Image classification data set "dataset" (shwetaqueen/crop-disease-prediction on GitHub). Class labels (3): watermelon anthracnose, watermelon downy mildew, watermelon mosaic virus.

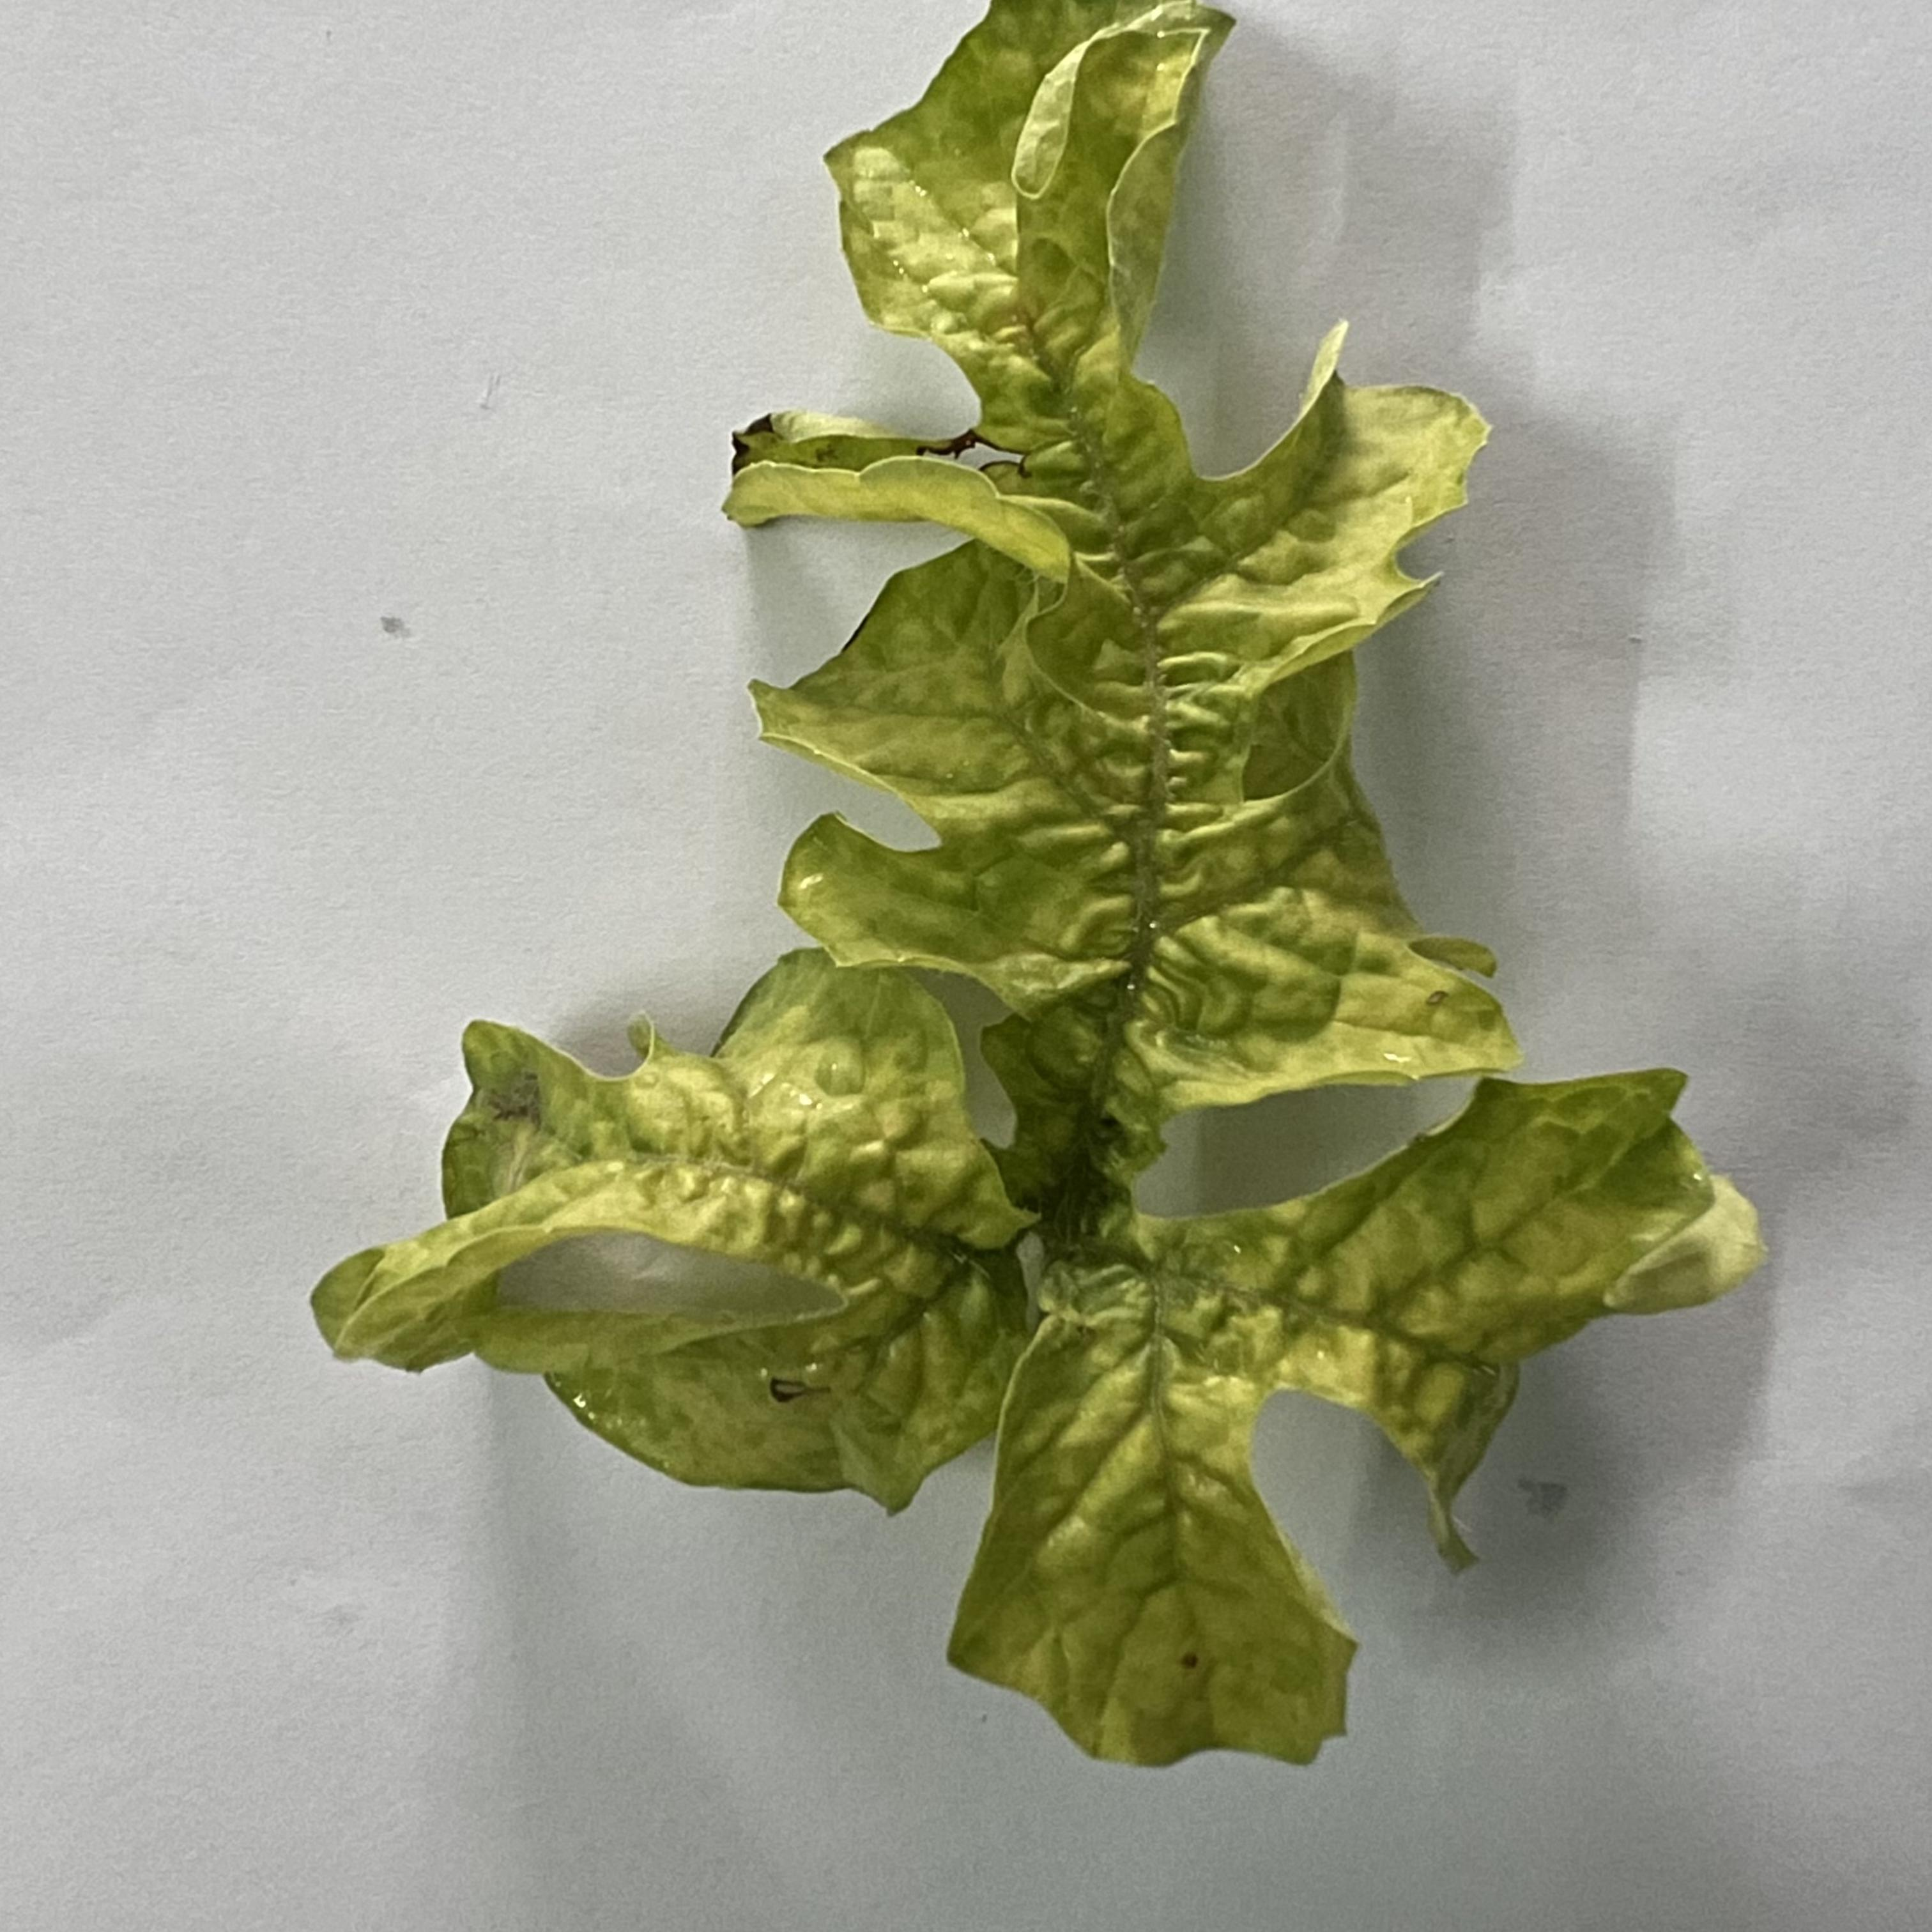
Label: watermelon mosaic virus

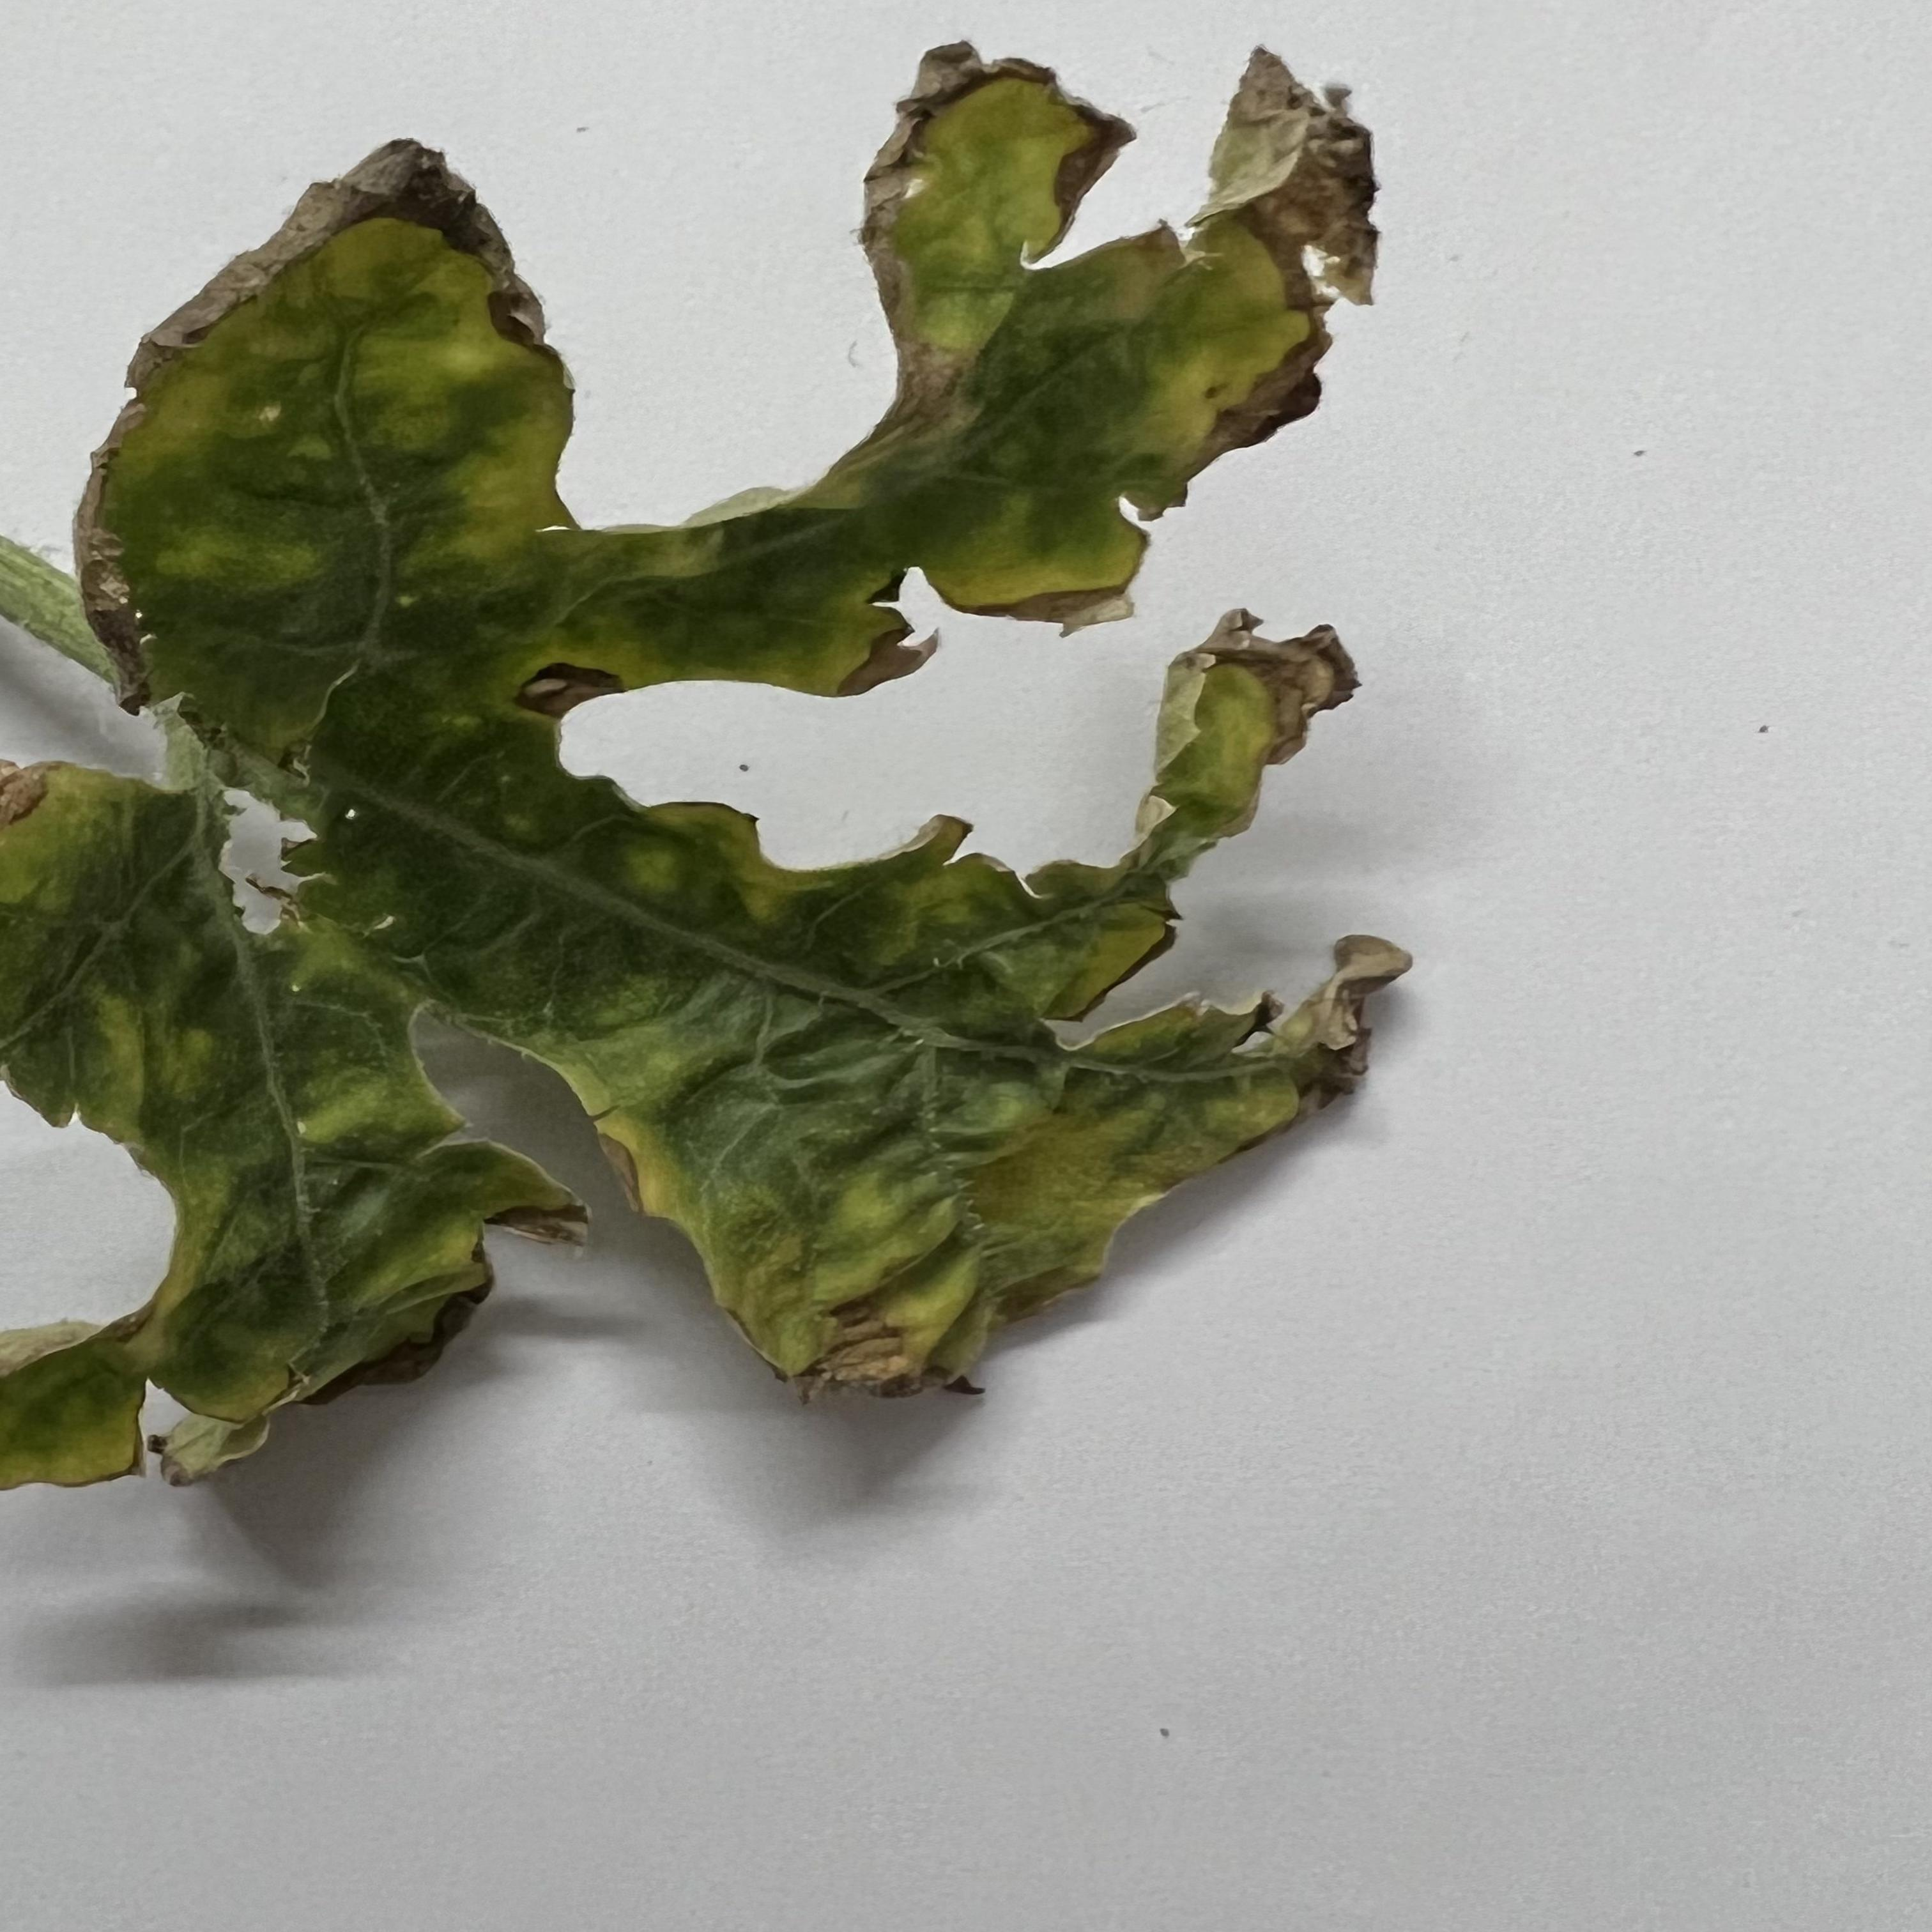
Label: watermelon downy mildew

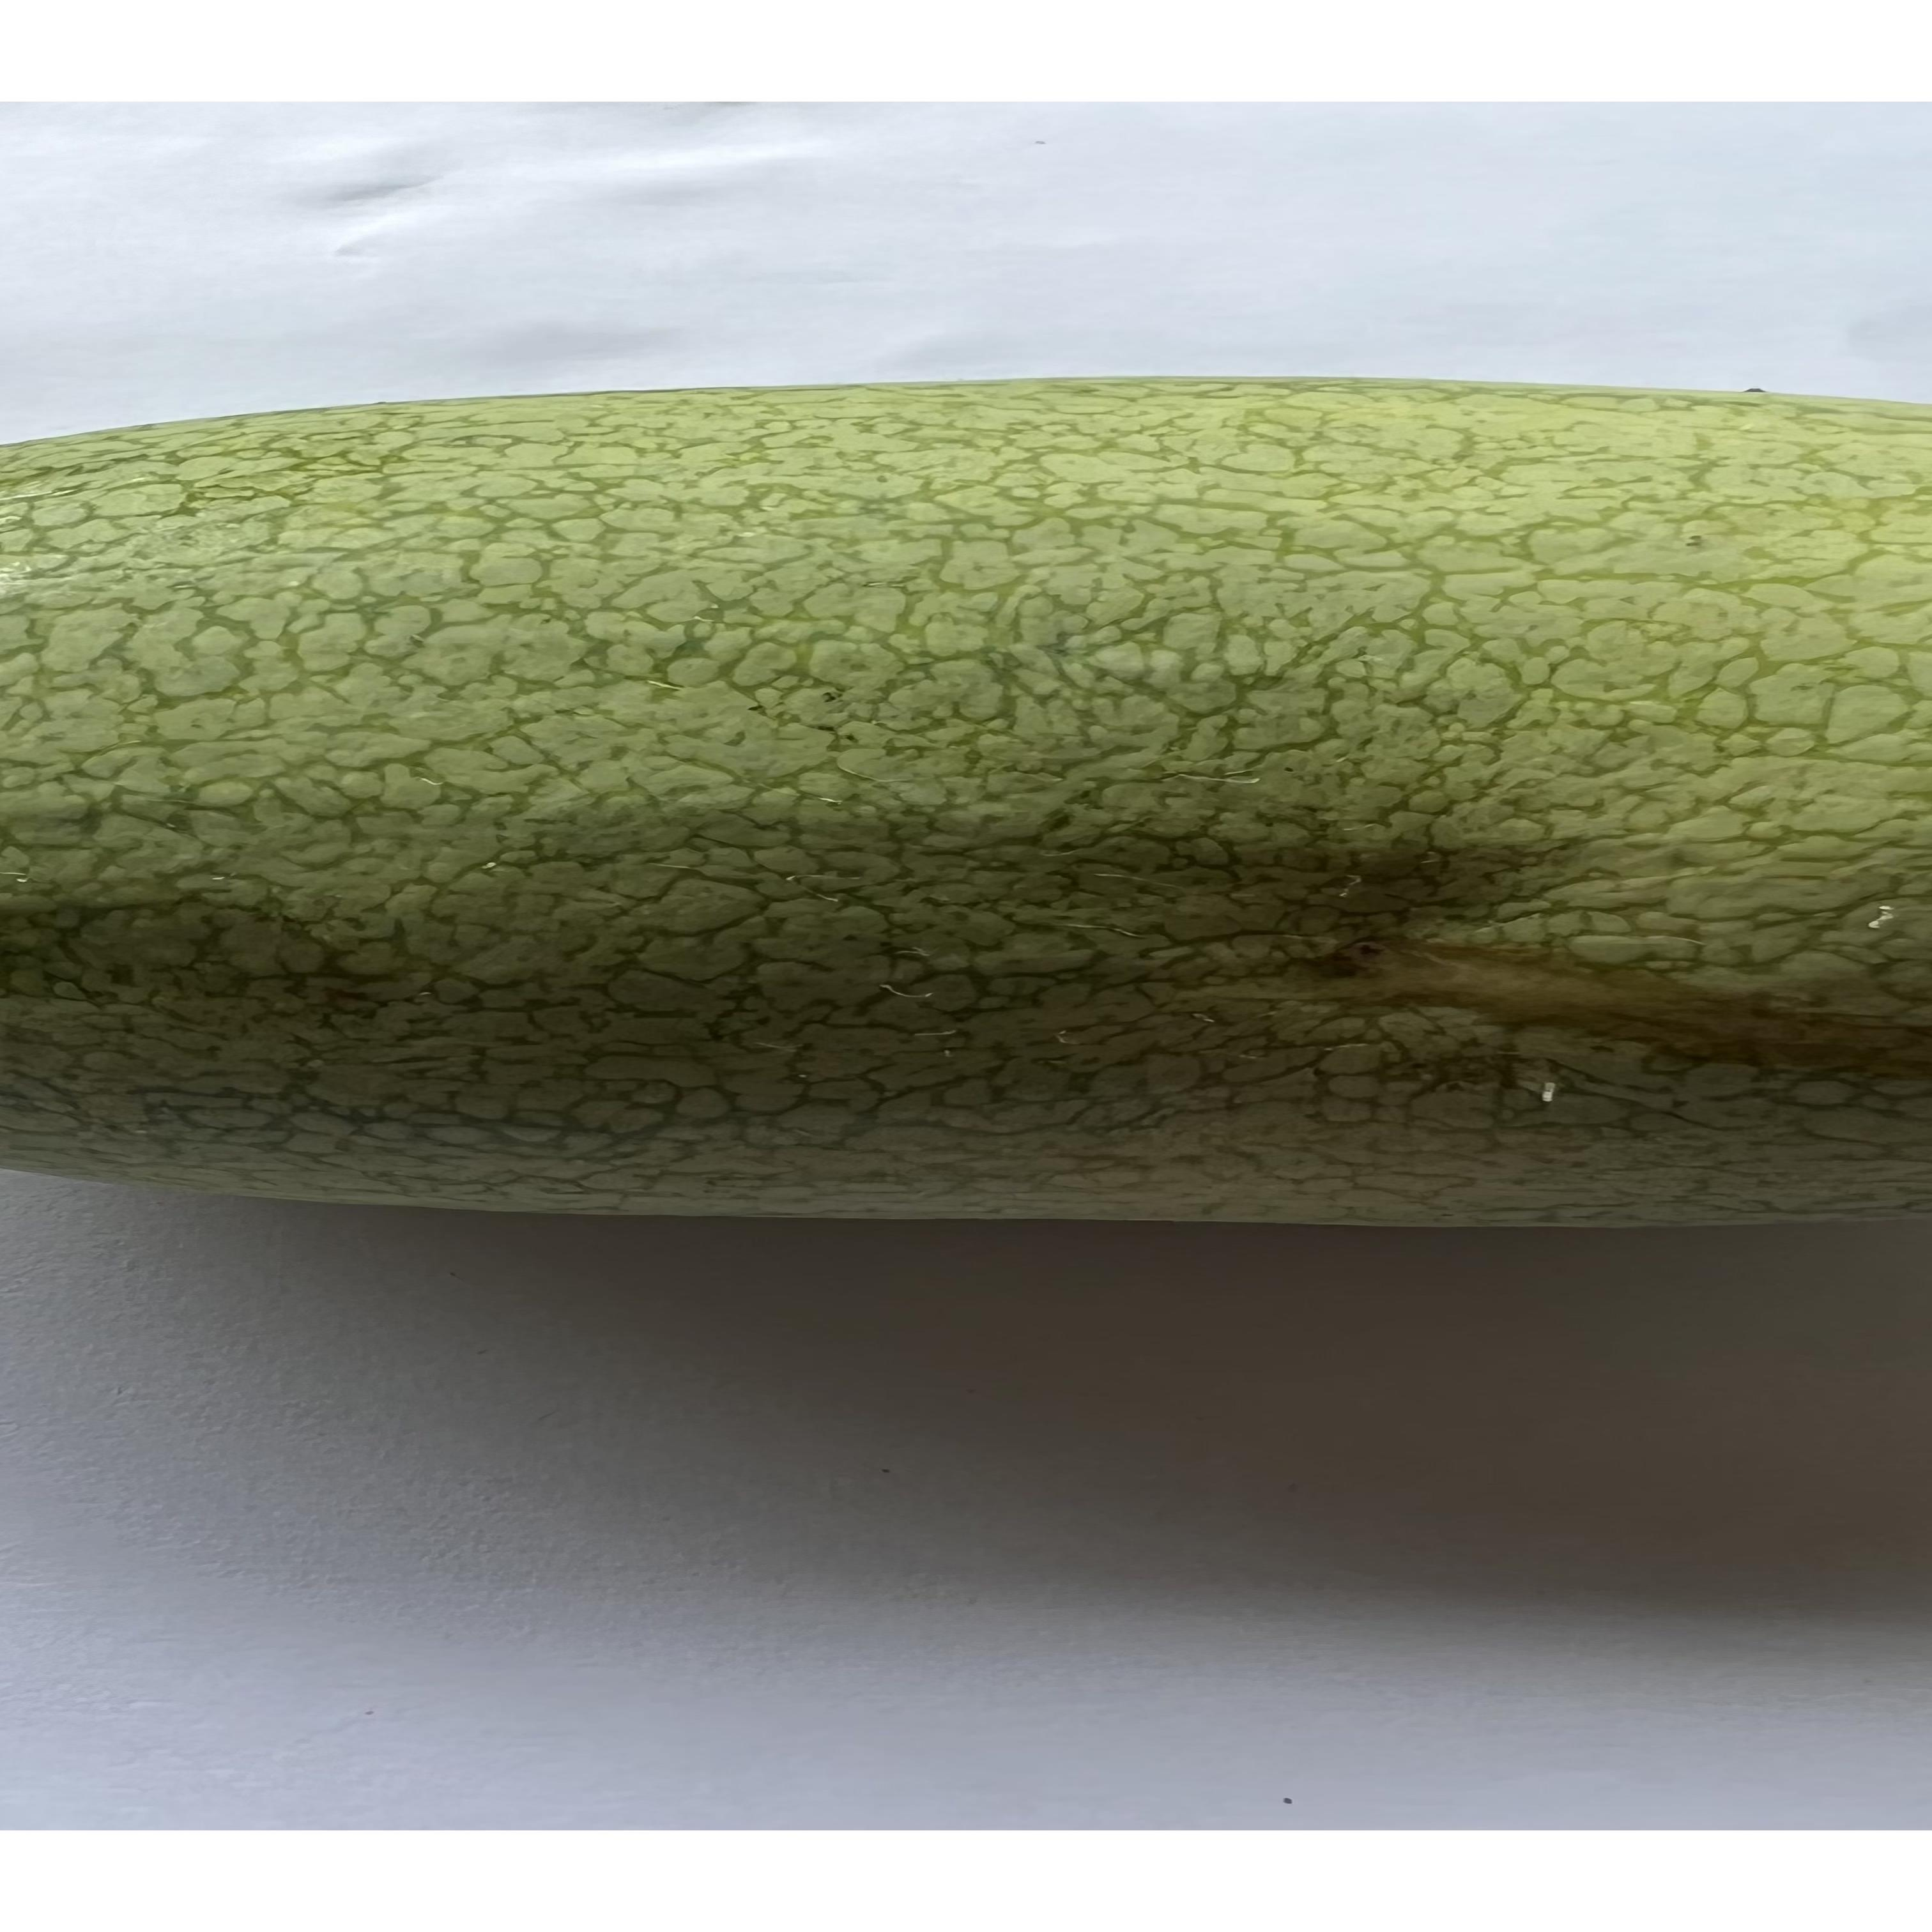
Label: watermelon anthracnose

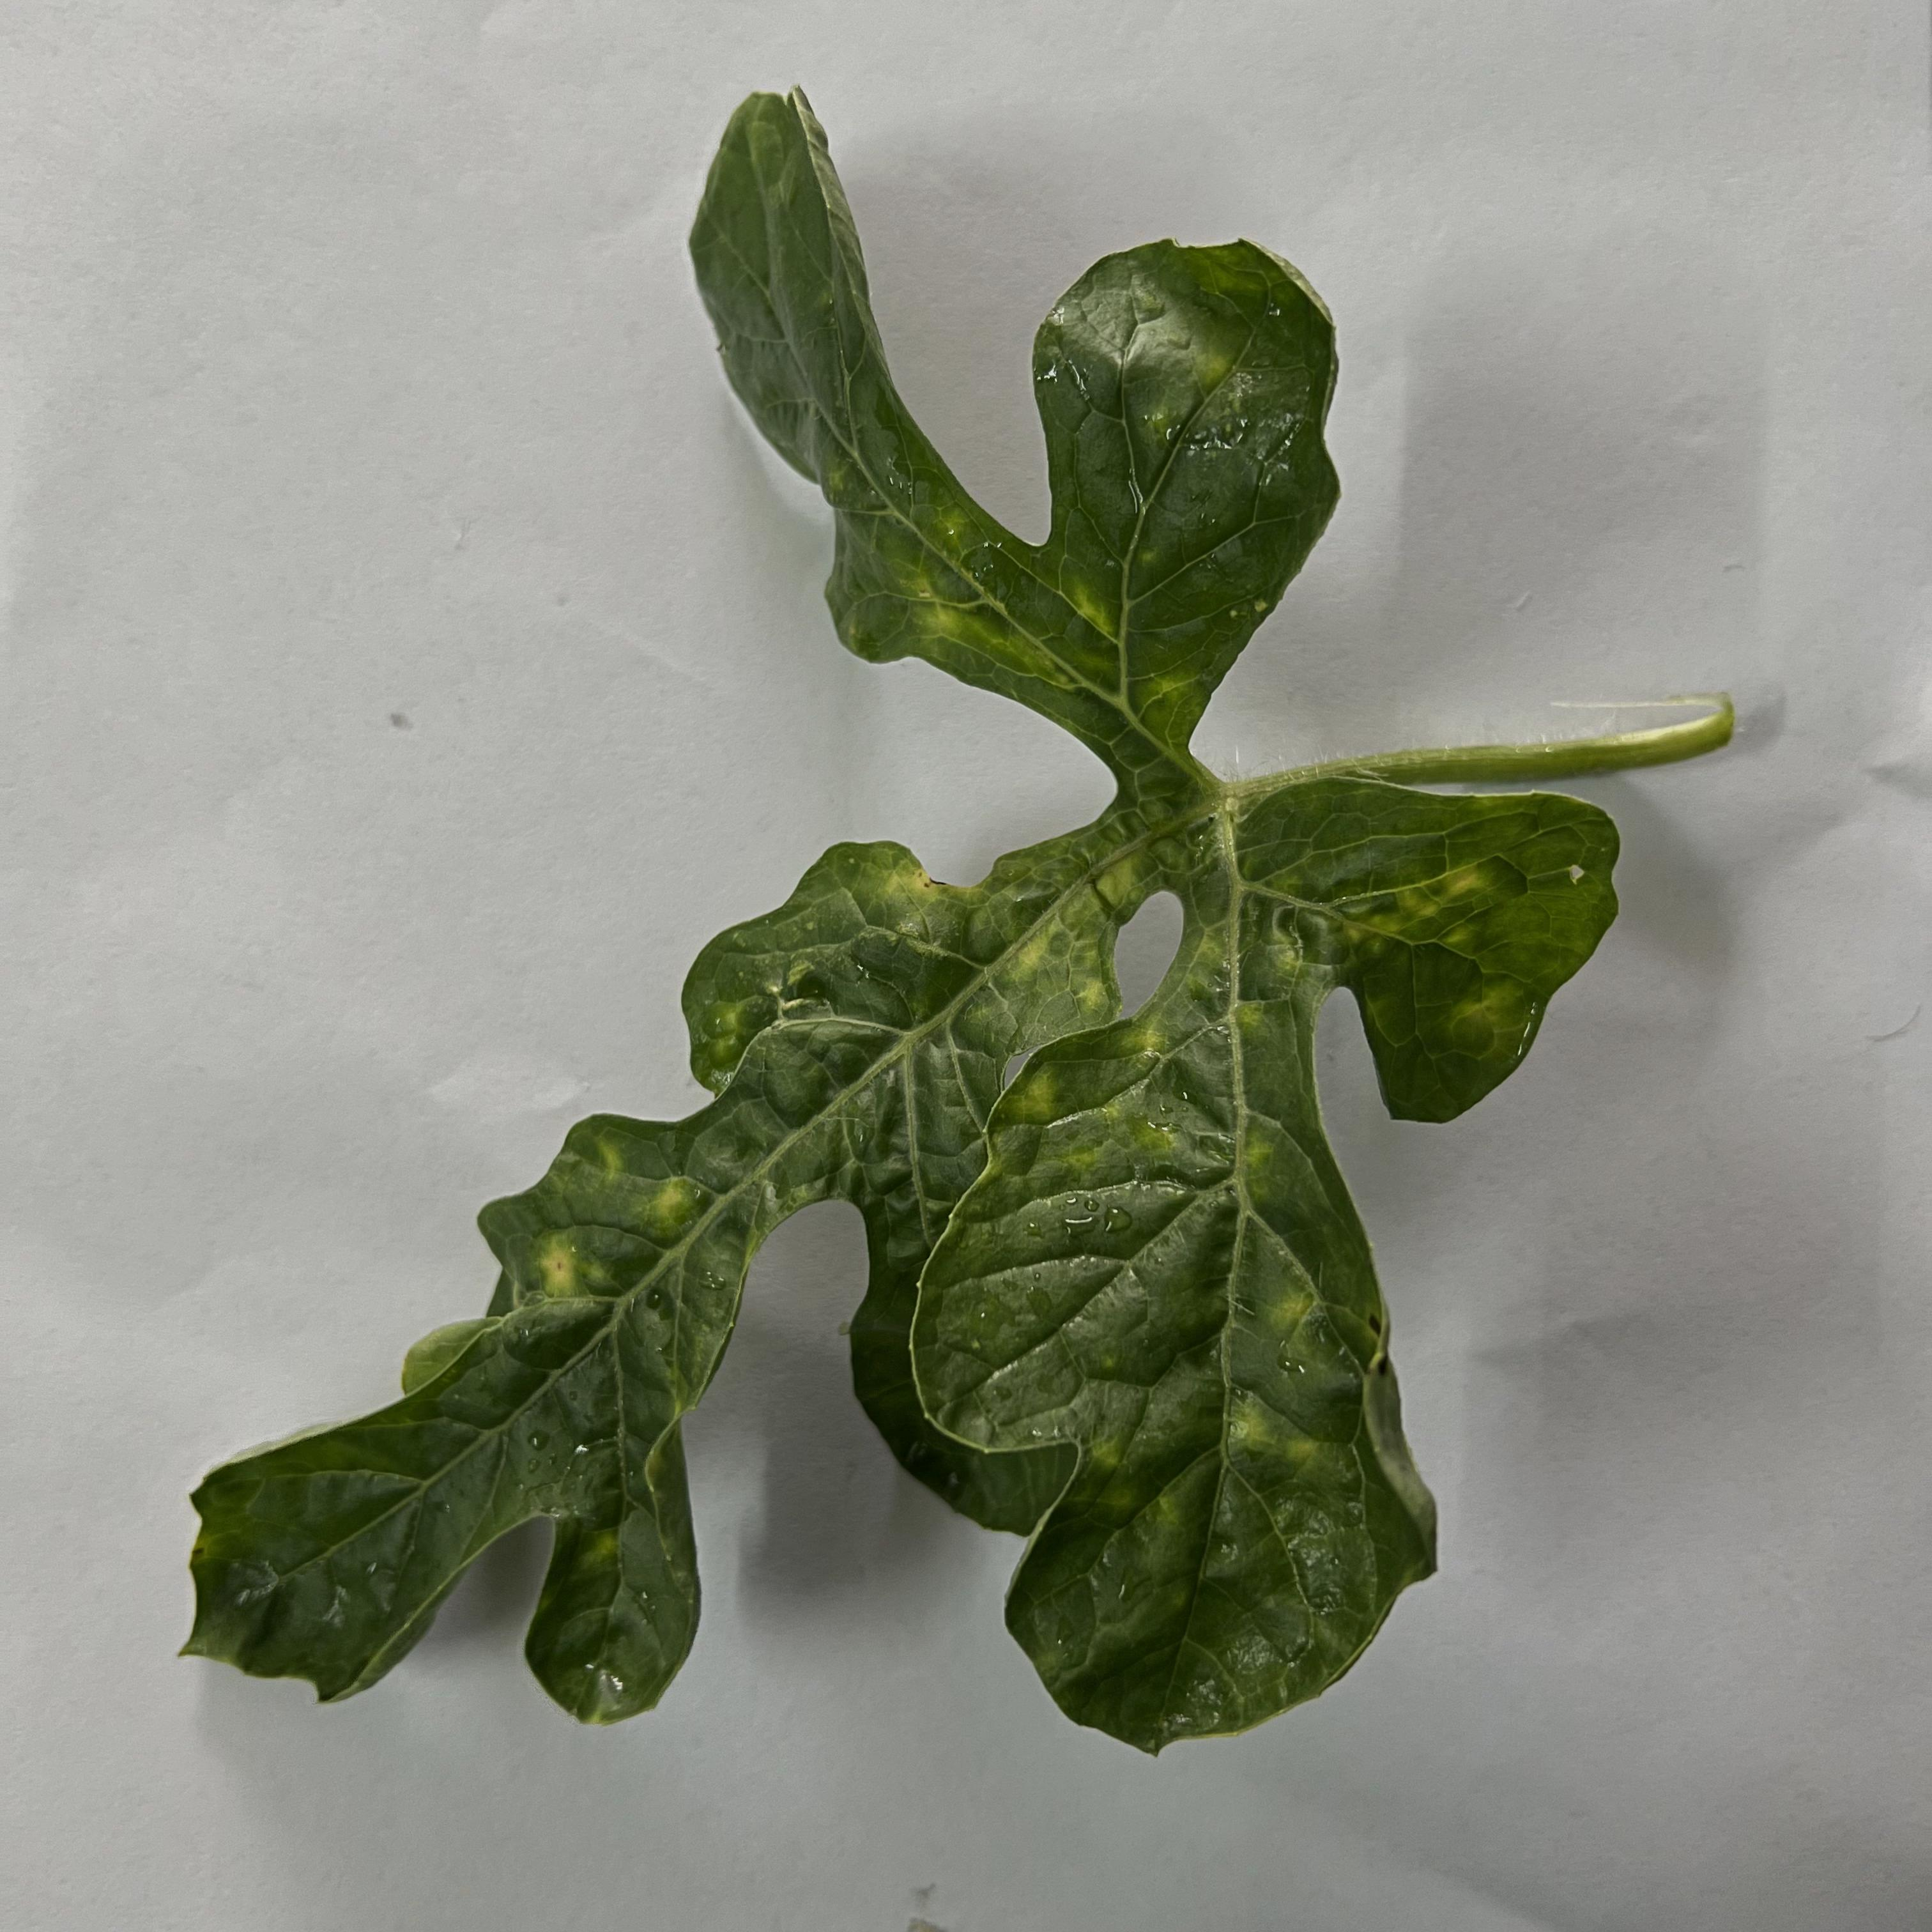
Label: watermelon mosaic virus

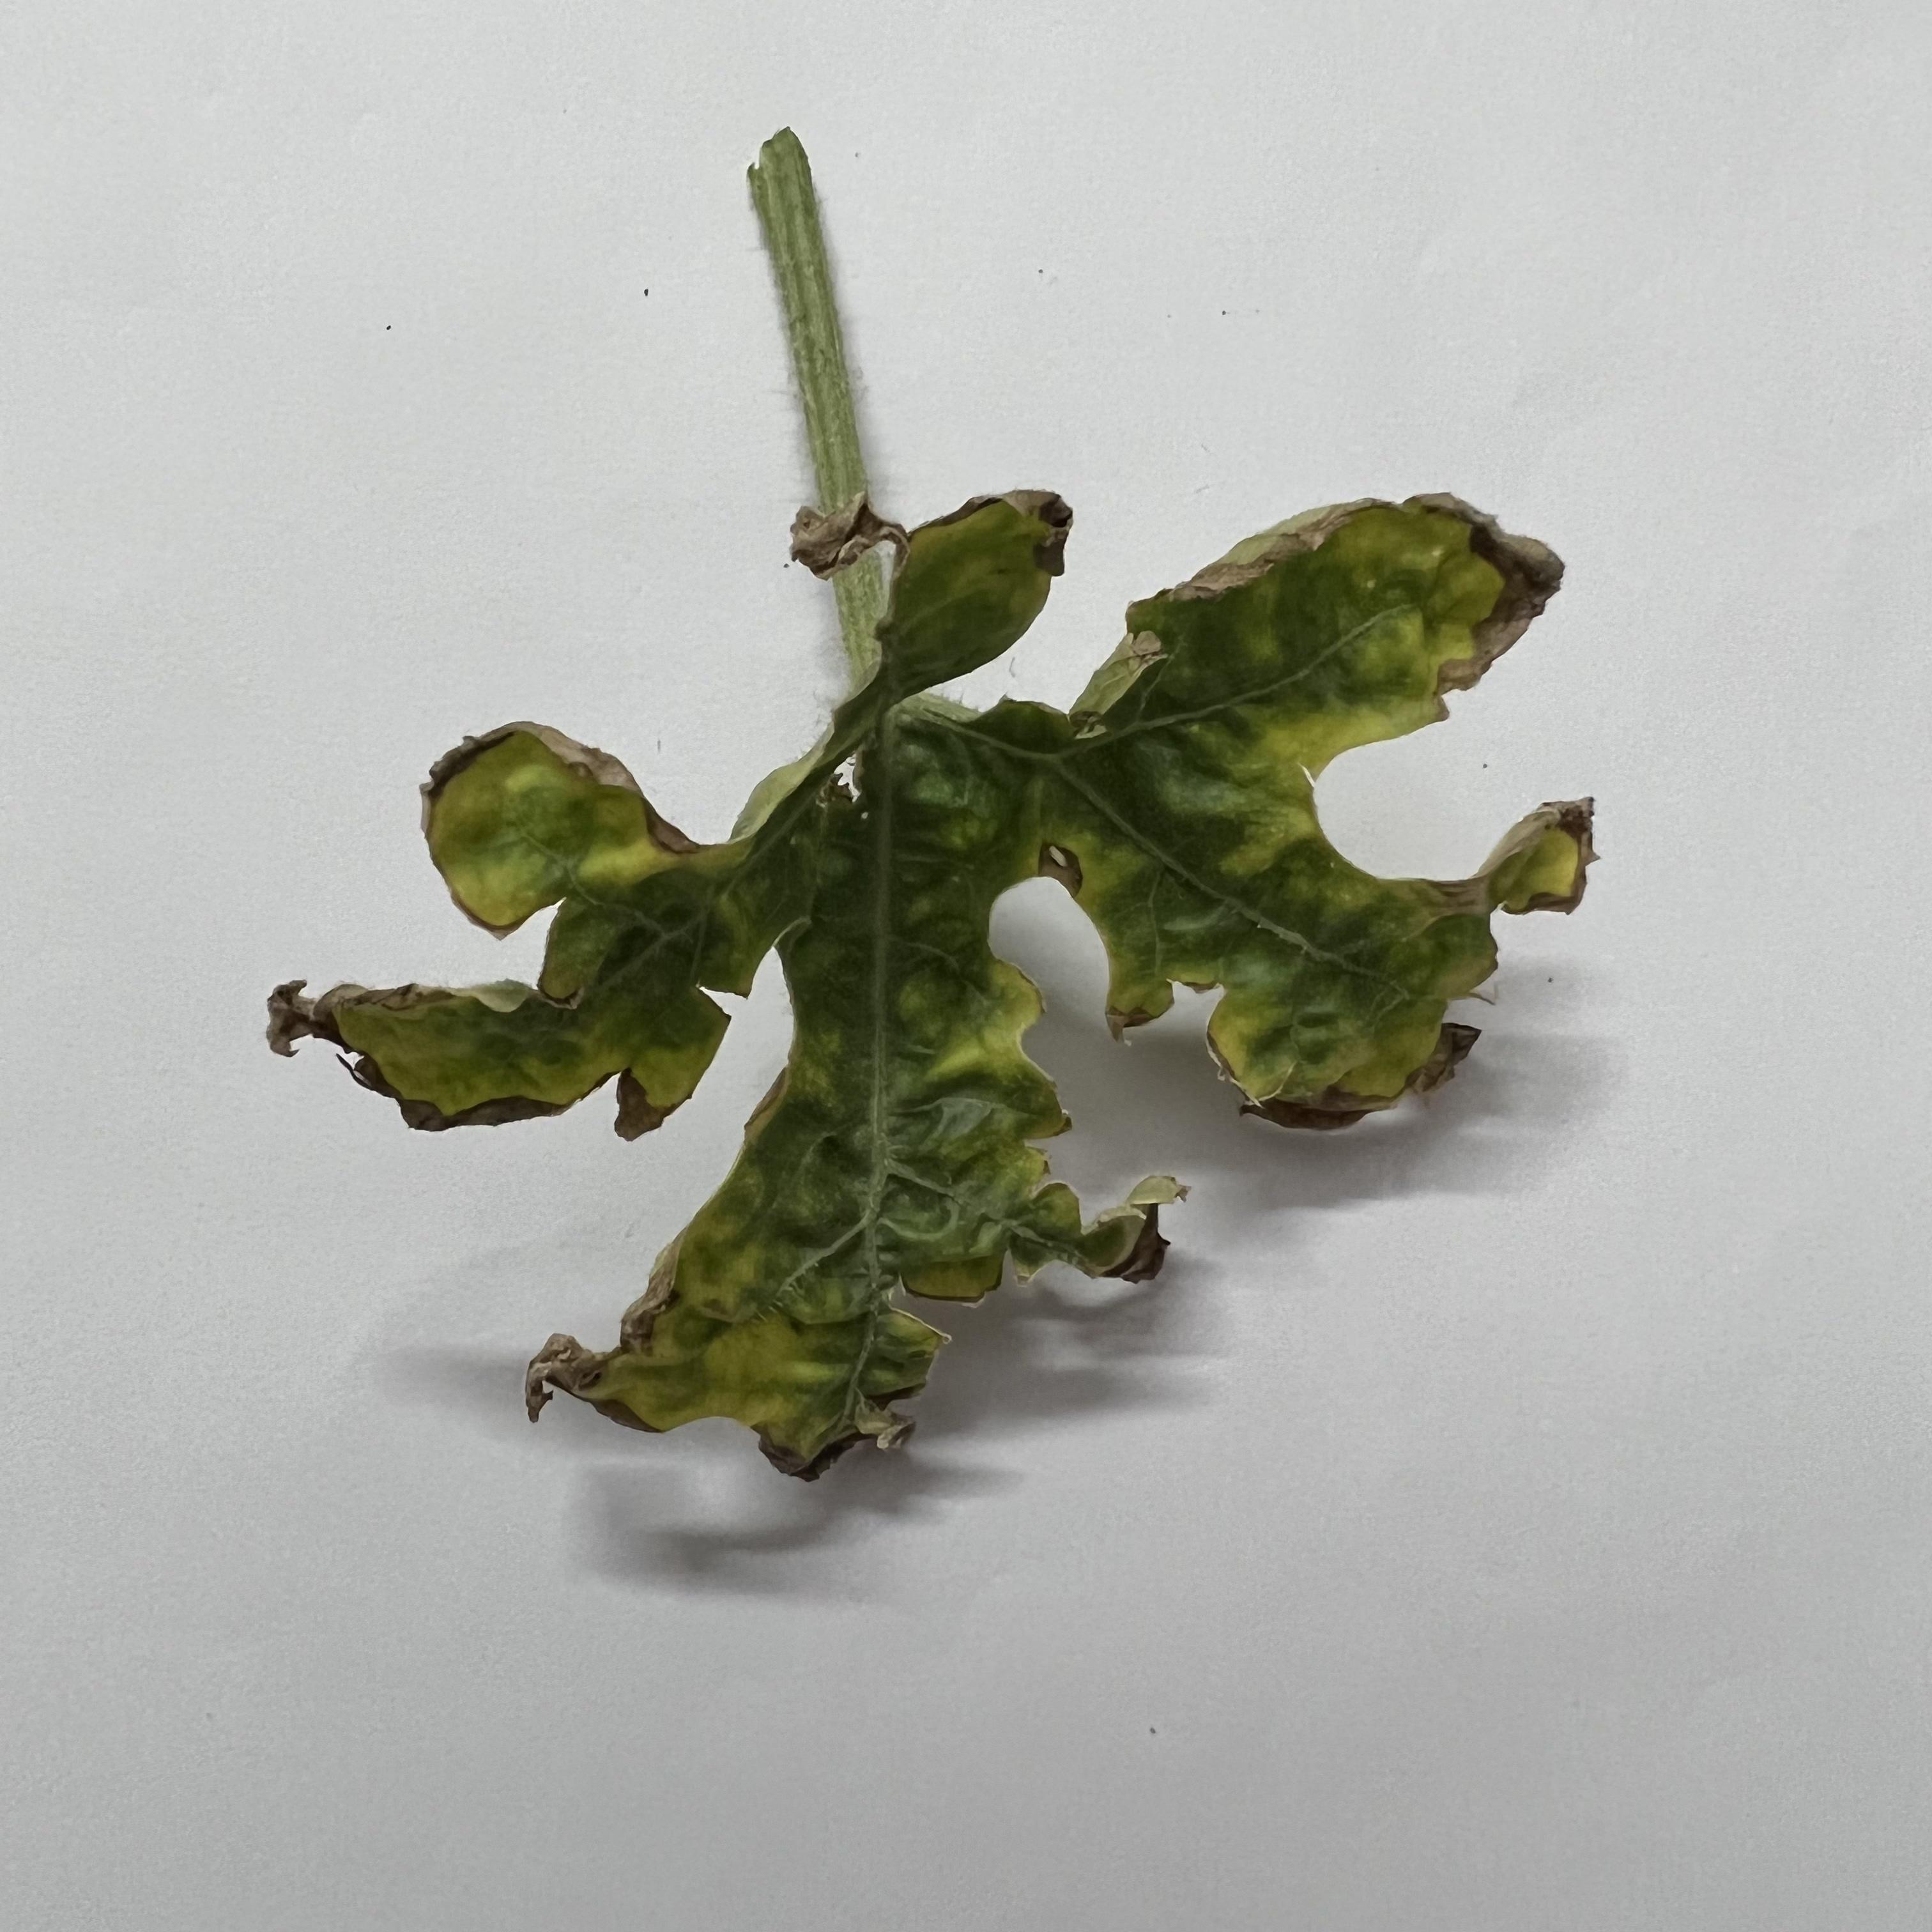
Label: watermelon downy mildew

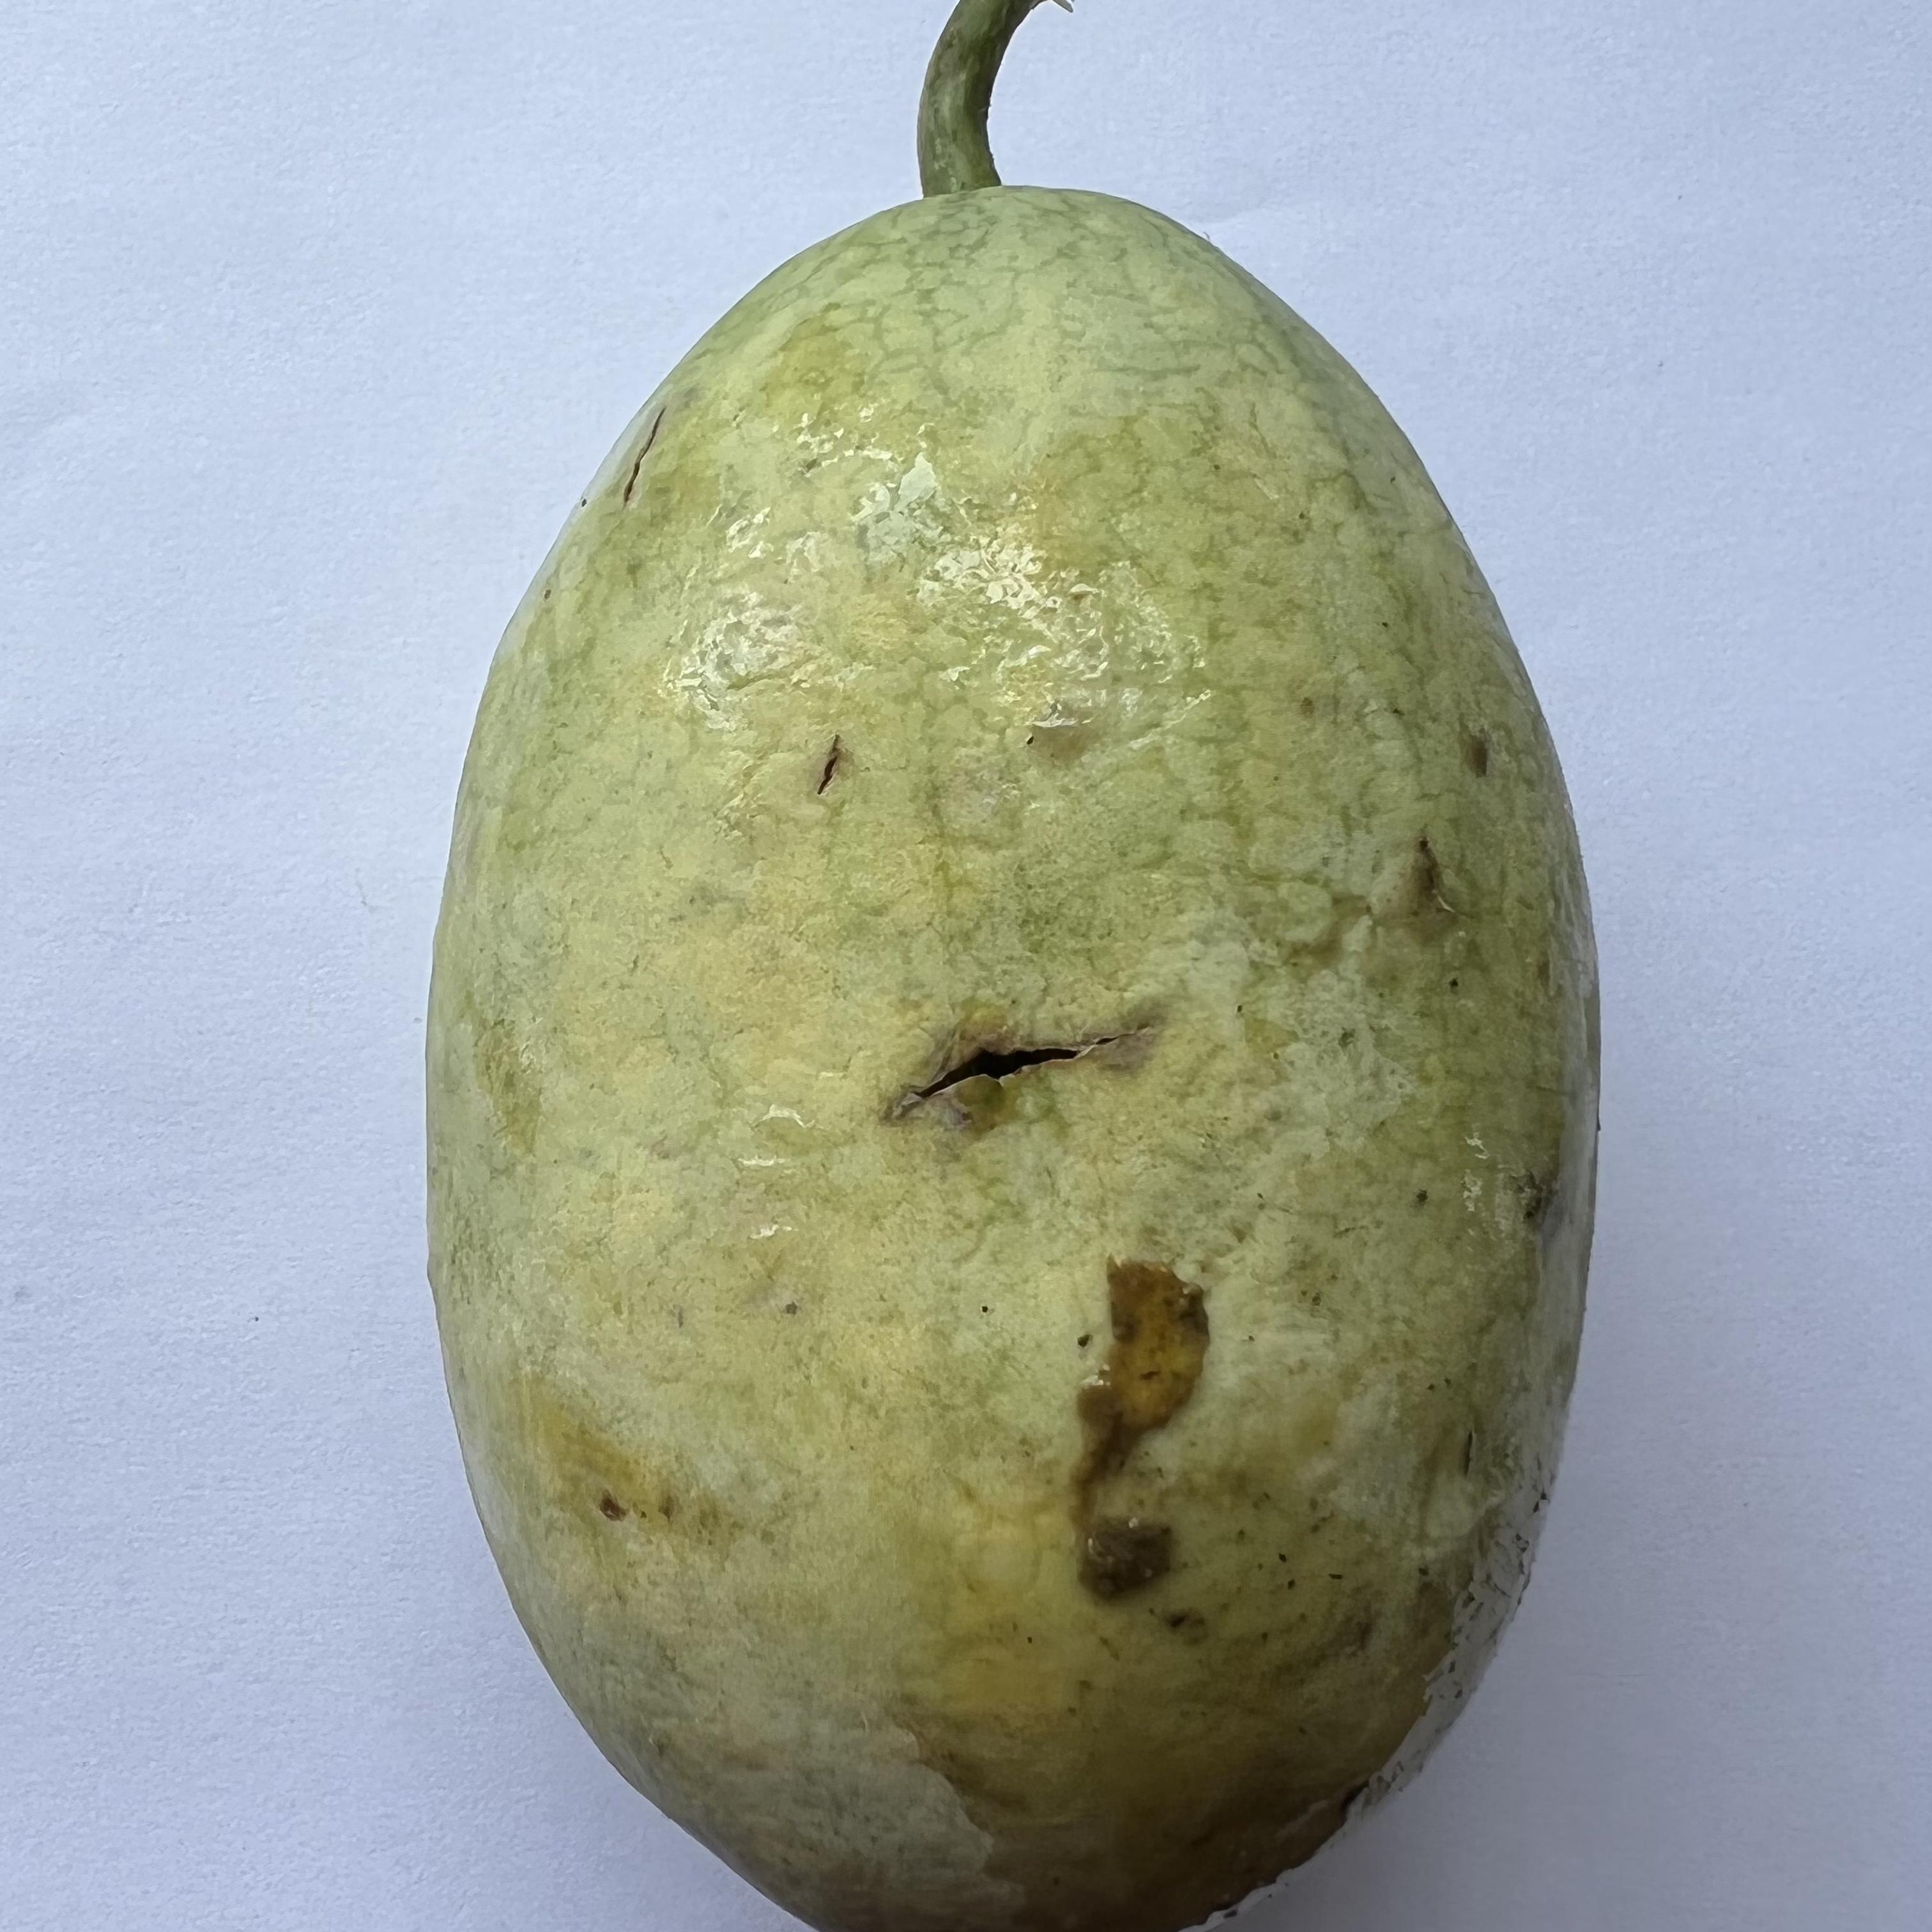
Label: watermelon anthracnose
